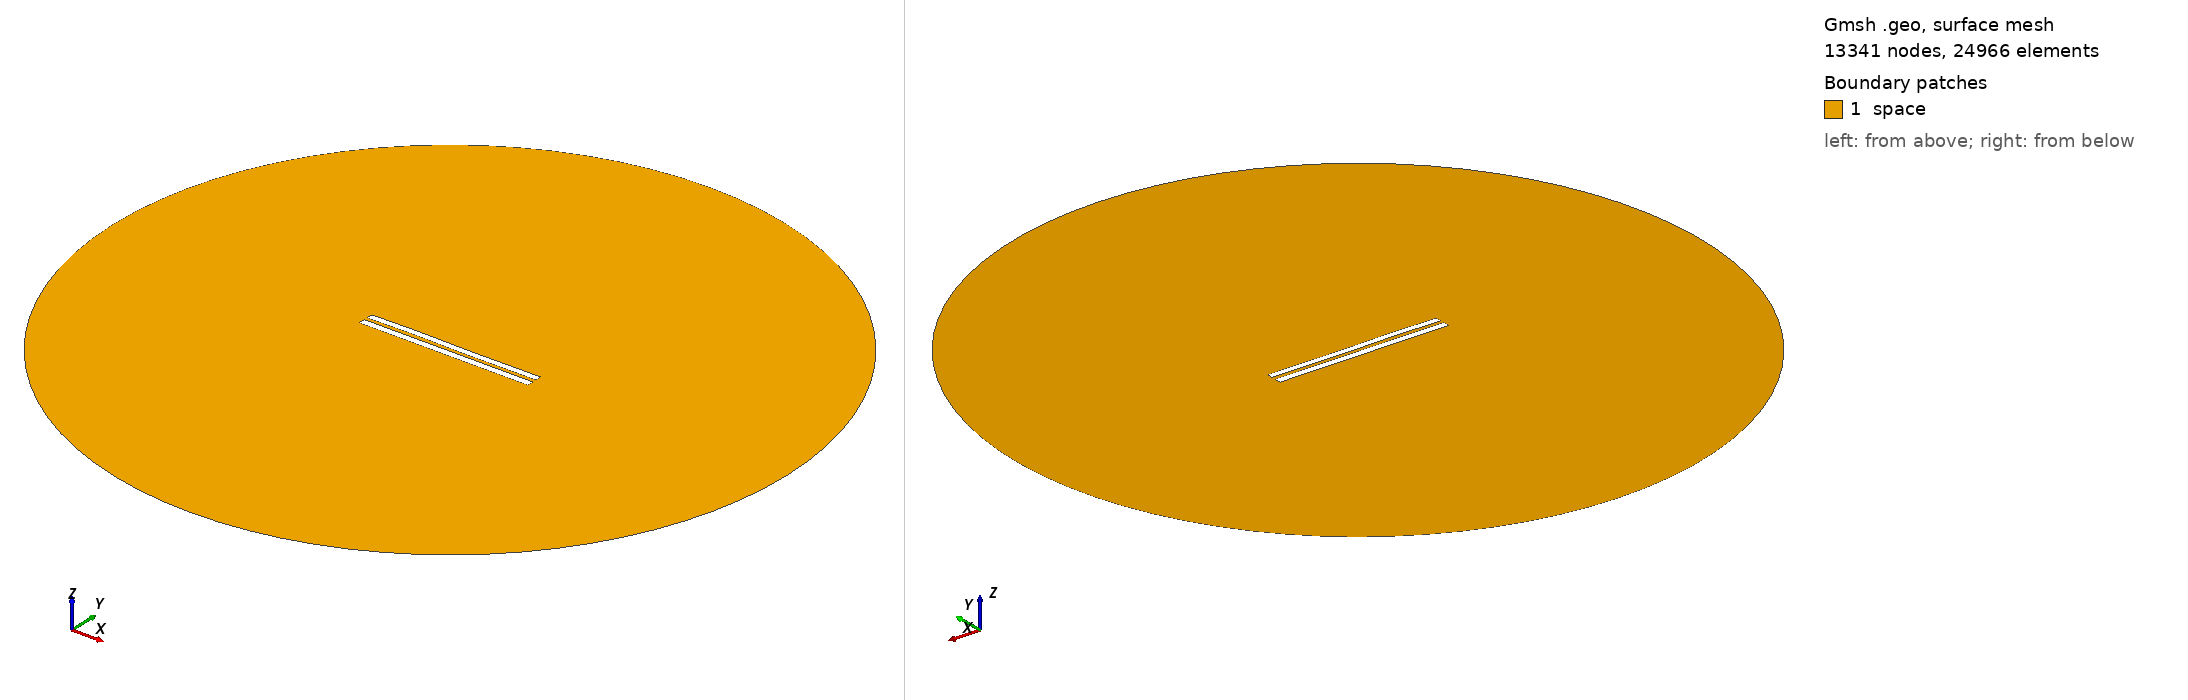

Gmsh geometry script, surface-meshed: 13341 nodes, 24966 surface elements. Boundary patches (legend numbers): 1 space. Left view from above one corner, right view from below the opposite corner. Legend entries are the model's physical surfaces. The drawing asked Gmsh for element sizes between 1% and 20% of the model's largest extent; the script's own settings can give other sizes.

=== 4849.geo (drawn) ===
//---------------------------------------
// Geometry kernel
//---------------------------------------

SetFactory("OpenCASCADE");



//---------------------------------------
// Parameters of the geometry
//---------------------------------------

// Overetch of the upper plate
overetch = 0.125;

// Distance between the plates
distance = 2.0;

// Discretization over the x axis (for the deformation)
nx = 50; 

// Length of the plate
L = 100 - overetch; 

// Number of modes
n = 4; 

// 1st mode coefficient
coeff(1) = 0.07499999999999998;
beta(1) = 0.596864 * 3.1415926535 / L;

// 2nd mode coefficient
coeff(2) = 0.07499999999999998;
beta(2) = 1.49418 * 3.1415926535 / L;

// 3rd mode coefficient
coeff(3) = 0.15;
beta(3) = 2.50025 * 3.1415926535 / L;

// 4th mode coefficient
coeff(4) = 0.07499999999999998;
beta(4) = 3.49999 * 3.1415926535 / L;



//---------------------------------------
// Upper plate (deformed rectangle)
//---------------------------------------

// Coordiantes of the upper plate
xmin = -50;
xmax = 50 - overetch;

// Height of the upper plate
yheight = 4 - 2 * overetch;

// Indexes of the points
UpperID[] = {};
LowerID[] = {};
LeftID[] = {};
RightID[] = {};

// Point index
p = 1;

// Horizontal edges
For i In {1:nx}
    x = xmin + (i-1)*(xmax - xmin)/(nx-1);

    y_bottom = distance / 2 + overetch;
    For j In {1:n}
        C = (Cosh(beta(j)*L) + Cos(beta(j)*L)) / (Sinh(beta(j)*L) + Sin(beta(j)*L));
        y_bottom  = y_bottom + coeff(j) * (Cosh(beta(j)*(x+50)) - Cos(beta(j)*(x+50)) - C * (Sinh(beta(j)*(x+50)) - Sin(beta(j)*(x+50))));
    EndFor

    y_top = y_bottom + yheight;

    Point(p) = {x, y_top, 0, 1.0};
    UpperID[i] = p;
    p = p + 1;

    Point(p) = {x, y_bottom, 0, 1.0};
    LowerID[i] = p;
    p = p + 1;
EndFor

// Create point lists
UpperPts[] = {}; LowerPts[] = {};
For i In {1:nx}
  UpperPts[] += {UpperID[i]};
  LowerPts[] += {LowerID[i]};
EndFor

// Build splines
Spline(1) = {UpperPts[]};
Spline(2) = {LowerPts[]};
Line(3) = {LowerPts[nx-1], UpperPts[nx-1]};
Line(4) = {LowerPts[0], UpperPts[0]};

// Build the plane surface
Curve Loop(1) = {2, 3, -1, -4};
Plane Surface(1) = {1};



//---------------------------------------
// Lower plate (rectangle)
//---------------------------------------

// Vertices
Point(1001) = {-50, -1, 0, 1.0};
Point(1002) = { 50, -1, 0, 1.0};
Point(1003) = { 50,  -5, 0, 1.0};
Point(1004) = {-50,  -5, 0, 1.0};

// Edges
Line(5) = {1001, 1002};
Line(6) = {1002, 1003};
Line(7) = {1003, 1004};
Line(8) = {1004, 1001};

// Plane surface
Line Loop(2) = {5, 6, 7, 8};
Plane Surface(2) = {2}; 



//---------------------------------------
// Outer (fictious) boundary
//---------------------------------------

// Points
Point(1005) = {0, 0, 0};       // Center
Point(1006) = {200, 0, 0};     // Start point
Point(1007) = {0, 200, 0};     // 90 degrees
Point(1008) = {-200, 0, 0};    // 180 degrees
Point(1009) = {0, -200, 0};    // 270 degrees

// Circle arcs (each needs start, center, end)
Circle(9) = {1006, 1005, 1007};
Circle(10) = {1007, 1005, 1008};
Circle(11) = {1008, 1005, 1009};
Circle(12) = {1009, 1005, 1006};

// Plane surface for the entire domain
Curve Loop(3) = {9, 10, 11, 12};
Surface(3) = {3};

// Subtract the plates from the whole domain to obtain the actual domain where we want to solve the equations
BooleanDifference{ Surface{3}; Delete; }{ Surface{1}; Surface{2}; Delete; }




//---------------------------------------
// Transfinite Lines/Curves
//---------------------------------------

// Set the number of points on the boundaries
r = 7;

// Plates
Transfinite Curve {1, 2} = 50*r Using Progression 1;
Transfinite Curve {3, 4} = 2*r Using Progression 1;
Transfinite Line {5, 7} = 50*r Using Progression 1;
Transfinite Line {6, 8} = 2*r Using Progression 1;

// Outer boundary
Transfinite Line {9, 10, 11, 12} = 20 Using Progression 1;



//---------------------------------------
// Physical groups
//---------------------------------------                

// Physical curves (boundaries)
Physical Line("force_segment", 10) = {2};
Physical Line("upper_plate", 11) = {1, 3, 4};
Physical Line("lower_plate", 12) = {5, 6, 7, 8};
Physical Line("boundary", 20) = {9, 10, 11, 12};

// Physical Surfaces
Physical Surface("space", 30) = {3};



//---------------------------------------
// 6. Generate the Mesh
//---------------------------------------

// 2D mesh generation
Mesh 2;
